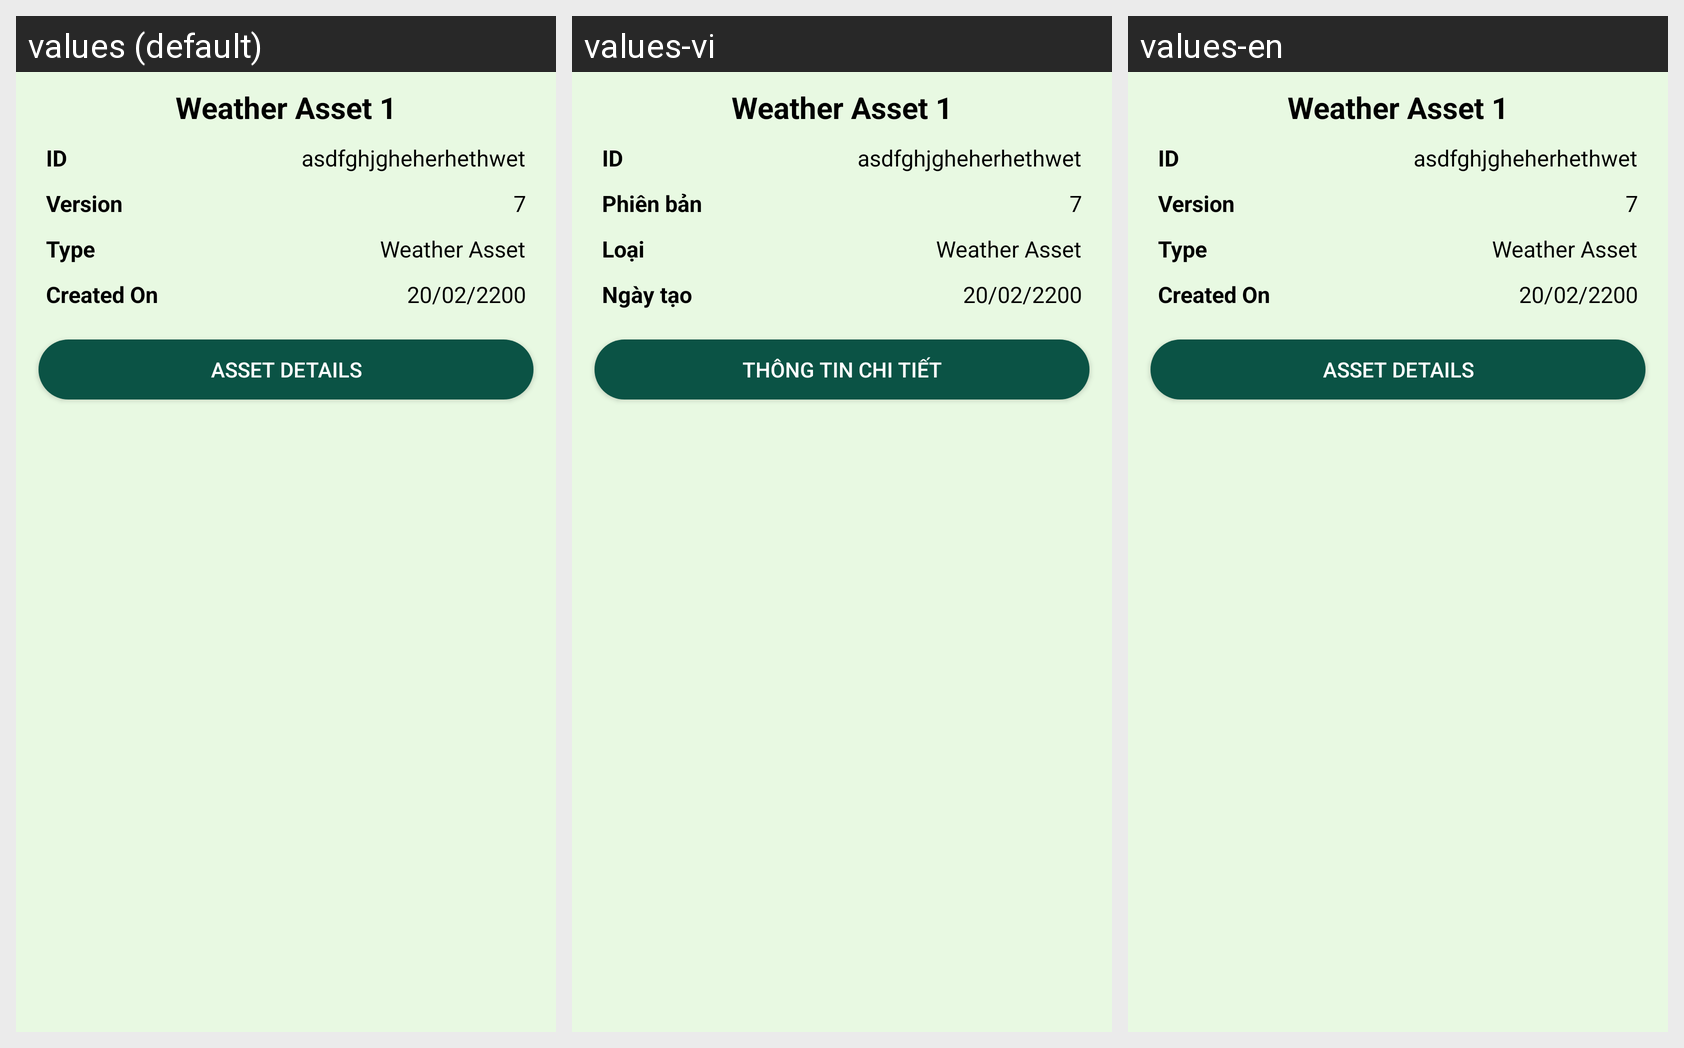

The Android screen above is rendered under several locales of the same app. Produce the string resources it draws, with the default and per-locale values.
Android screen res/layout/layout_bottom_sheet.xml rendered under 3 locales, left to right: values (default), values-vi, values-en. Device: Nexus 5 (rendered at 1080×1920; each locale shown at half size, 540×960, under a caption strip naming it); theme Theme.AirCareApp.
Strings drawn on this screen, with the default value and each locale's value (text and hints the layout hard-codes, and strings that could not be matched under every locale, appear in the picture but are not listed):

version
  values: Version
  values-vi: Phiên bản
  values-en: Version

type
  values: Type
  values-vi: Loại
  values-en: Type

createdOn
  values: Created On
  values-vi: Ngày tạo
  values-en: Created On

titleDetail
  values: Asset Details
  values-vi: Thông tin chi tiết
  values-en: Asset Details
